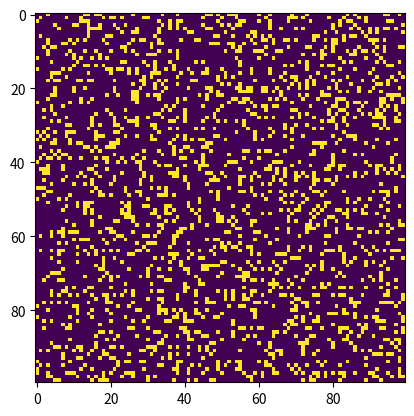

Reproduce this figure in Python.
"""
Prosta implementacja Gry w życie Conwaya z wykorzystaniem pythona i biblioteki matplotlib.

Autora: Mahesh Venkitachalam
"""

import sys, argparse
import numpy as np
import matplotlib.pyplot as plt
import matplotlib.animation as animation

ON = 255
OFF = 0
vals = [ON, OFF]


def randomGrid(N):
    """zwraca planszę N x N losowych wartości"""
    return np.random.choice(vals, N * N, p=[0.2, 0.8]).reshape(N, N)


def addGlider(i, j, grid):
    """dodaje szybowiec z lewą górną komórką w (i, j)"""
    glider = np.array([[0, 0, 255],
                       [255, 0, 255],
                       [0, 255, 255]])
    grid[i:i + 3, j:j + 3] = glider


def addGosperGliderGun(i, j, grid):
    """dodaje Gosper Glider Gun z lewą górną komórką w (i, j)"""
    gun = np.zeros(11 * 38).reshape(11, 38)

    gun[5][1] = gun[5][2] = 255
    gun[6][1] = gun[6][2] = 255

    gun[3][13] = gun[3][14] = 255
    gun[4][12] = gun[4][16] = 255
    gun[5][11] = gun[5][17] = 255
    gun[6][11] = gun[6][15] = gun[6][17] = gun[6][18] = 255
    gun[7][11] = gun[7][17] = 255
    gun[8][12] = gun[8][16] = 255
    gun[9][13] = gun[9][14] = 255

    gun[1][25] = 255
    gun[2][23] = gun[2][25] = 255
    gun[3][21] = gun[3][22] = 255
    gun[4][21] = gun[4][22] = 255
    gun[5][21] = gun[5][22] = 255
    gun[6][23] = gun[6][25] = 255
    gun[7][25] = 255

    gun[3][35] = gun[3][36] = 255
    gun[4][35] = gun[4][36] = 255

    grid[i:i + 11, j:j + 38] = gun


def update(frameNum, img, grid, N):
    # kopiowanie planszy, ponieważ potrzebujemy 8 sąsiadów do obliczeń
    # i idziemy linia po linii
    newGrid = grid.copy()
    for i in range(N):
        for j in range(N):
            # obliczanie sumy dla 8 sąsiadów przy użyciu
            # toroidalnych warunków brzegowych - x i y są zawijane,
            # aby symulacja odbywała się na powierzchni toroidalnej.
            total = int((grid[i, (j - 1) % N] + grid[i, (j + 1) % N] +
                         grid[(i - 1) % N, j] + grid[(i + 1) % N, j] +
                         grid[(i - 1) % N, (j - 1) % N] + grid[(i - 1) % N, (j + 1) % N] +
                         grid[(i + 1) % N, (j - 1) % N] + grid[(i + 1) % N, (j + 1) % N]) / 255)
            # zastosowanie reguł Conwaya
            if grid[i, j] == ON:
                if (total < 2) or (total > 3):
                    newGrid[i, j] = OFF
            else:
                if total == 3:
                    newGrid[i, j] = ON
    # aktualizacja danych
    img.set_data(newGrid)
    grid[:] = newGrid[:]
    return img,


# funkcja main()
def main():
    # Argumenty wiersza poleceń są w sys.argv[1], sys.argv[2], ...
    # sys.argv[0] jest nazwą samego skryptu i może być zignorowane
    # parsowanie argumentów
    parser = argparse.ArgumentParser(description="Uruchamianie symulacji Gry w życie Conwaya.")
    # dodawanie argumentów
    parser.add_argument('--grid-size', dest='N', required=False)
    parser.add_argument('--mov-file', dest='movfile', required=False)
    parser.add_argument('--interval', dest='interval', required=False)
    parser.add_argument('--glider', action='store_true', required=False)
    parser.add_argument('--gosper', action='store_true', required=False)
    args = parser.parse_args()

    # ustawianie rozmiaru planszy
    N = 100
    if args.N and int(args.N) > 8:
        N = int(args.N)

    # ustawianie interwału aktualizacji animacji
    updateInterval = 50
    if args.interval:
        updateInterval = int(args.interval)

    # deklarowanie planszy
    grid = np.array([])
    # sprawdzenie, czy została określona flaga demo "glider"
    if args.glider:
        grid = np.zeros(N * N).reshape(N, N)
        addGlider(1, 1, grid)
    elif args.gosper:
        grid = np.zeros(N * N).reshape(N, N)
        addGosperGliderGun(10, 10, grid)
    else:
        # zapełnianie planszy losowymi włączonymi i wyłączonymi komórkami - więcej wyłączonych niż włączonych
        grid = randomGrid(N)

    # konfigurowanie animacji
    fig, ax = plt.subplots()
    img = ax.imshow(grid, interpolation='nearest')
    ani = animation.FuncAnimation(fig, update, fargs=(img, grid, N,),
                                  frames=10,
                                  interval=updateInterval,
                                  save_count=50)

    # liczba ramek?
    # konfigurowanie pliku wyjściowego
    if args.movfile:
        ani.save(args.movfile, fps=30, extra_args=['-vcodec', 'libx264'])

    plt.show()


# wywołanie main
if __name__ == '__main__':
    main()
